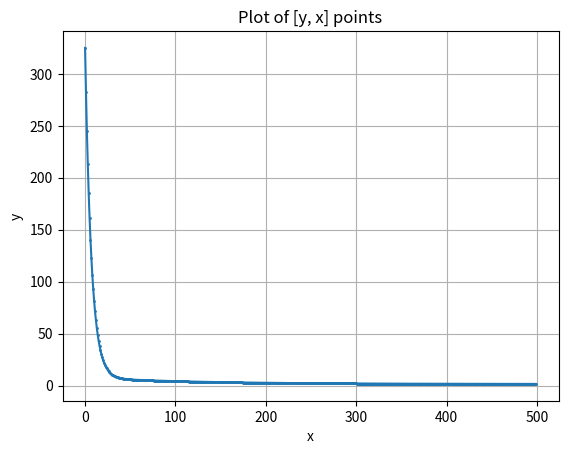

Write Python code to recreate this figure.
import numpy as np
import matplotlib.pyplot as plt
from mpl_toolkits.mplot3d import Axes3D
from matplotlib.animation import FuncAnimation

# --- Aquí se almacenan datos para la animación ---
coefficients = []
cost_history = []

# --- Definir la función costo ---
def cost(A, B, C, n, x, y, z):
    sums = np.sum((z - (A*x + B*y + C))**2)
    total = 1/n * sums
    return total

# --- Aplicar el descenso de gradiente y optimizar los parámetros ---
def gradient_descent(A, B, C, n, x, y, z, ALPHA=0.001):
    for i in range(500):
        dJ_dA = (-2/n) * np.sum(x * (z - (A*x + B*y + C)))
        dJ_dB = (-2/n) * np.sum(y * (z - (A*x + B*y + C)))
        dJ_dC = (-2/n) * np.sum(z - (A*x + B*y + C))
        A = A - ALPHA*dJ_dA
        B = B - ALPHA*dJ_dB
        C = C - ALPHA*dJ_dC
        coefficients.append(np.array([A, B, C]))
        cost_history.append([cost(A, B, C, n, x, y, z), i])
        print(cost(A, B, C, n, x, y, z))
    
    return A, B, C

# --- Dibujar la función costo para cada paso del descenso de gradiente ---
def plot_cost():
    x_v = [p[1] for p in cost_history]
    y_v = [p[0] for p in cost_history]

    plt.plot(x_v, y_v, marker='o', markersize=1) 
    plt.xlabel("x")
    plt.ylabel("y")
    plt.title("Plot of [y, x] points")
    plt.grid(True)
    plt.show()
    

# --- Animar la evolución del modelo de regresión ---
def animation(x_points, y_points, z_points):
    fig = plt.figure()
    ax = fig.add_subplot(111, projection='3d')


    x = np.linspace(0, 10, 10)
    y = np.linspace(0, 10, 10)
    X, Y = np.meshgrid(x, y)

    plane = [None]  
    def update(i):
        ax.clear()

        ax.scatter(x_points, y_points, z_points, alpha=0.9, color='black')

        A, B, C = coefficients[i]
        Z = A*X + B*Y + C

        norm = plt.Normalize(Z.min(), Z.max())
        colors = plt.cm.viridis(norm(Z))

        plane[0] = ax.plot_surface(X, Y, Z, facecolors=colors, alpha=0.7, rstride=1, cstride=1, edgecolor='none')

        ax.set_xlim(0, 10)
        ax.set_ylim(0, 10)
        ax.set_zlim(0, 10)
        ax.set_title(f"Step {i}: z = {A:.2f}x + {B:.2f}y + {C:.2f}")

    ani = FuncAnimation(fig, update, frames=len(coefficients), interval=20)
    plt.show()


# --- Función principal del programa ---

def main():
    # z(x, y) = Ax + By + C PLANE EQUATION
    A, B, C = np.random.rand(3)
    A = A*-3
    B = B*-1
    x = [1, 1.2, 1.6, 2, 2.3, 2.8, 3, 3.5, 4, 4.4, 5, 5.2, 5.5, 6]
    y = [1, 3, 7, 3, 6, 4, 5, 5, 6, 5, 6, 3, 5, 3]
    z = [1, 5, 6, 4, 4, 3, 5, 4, 8, 8, 7, 4, 7, 6]

    x = np.array(x)
    y = np.array(y)
    z = np.array(z)

    n = len(z)

    print(A, B, C)
    print(cost(A, B, C, n, x, y, z))

    A, B, C = gradient_descent(A, B, C, n, x, y, z)
    print(A, B, C)
    print(cost(A, B, C, n, x, y, z))

    plot_cost()
    animation(x, y, z)


main()
